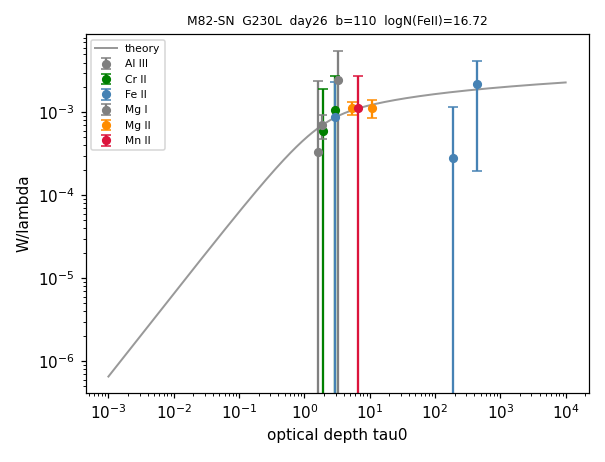

Values plotted in this chart, from the file beside it:
ion, logN, n_lines
Al III, 14.36, 2
Cr II, 15.13, 2
Fe II, 16.72, 3
Mg I, 13.42, 1
Mg II, 14.67, 2
Mn II, 14.98, 1
